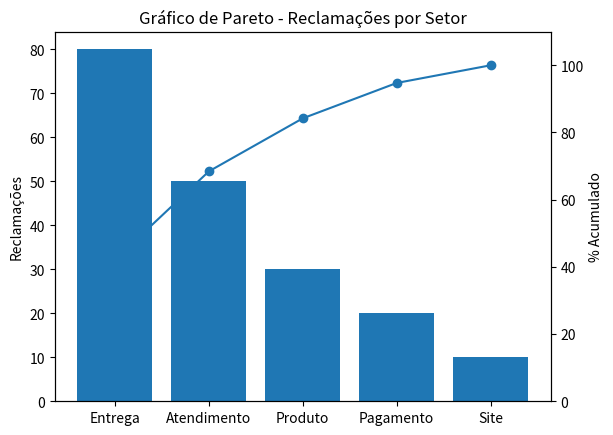

This figure's Python source:
import pandas as pd
import matplotlib.pyplot as plt

dados = pd.DataFrame({
    "Setor": ["Entrega", "Atendimento", "Produto", "Pagamento", "Site"],
    "Reclamacoes": [80, 50, 30, 20, 10]
})

# Ordenar do maior para o menor
dados = dados.sort_values(by="Reclamacoes", ascending=False)

# Calcular percentual e acumulado
dados["Percentual"] = dados["Reclamacoes"] / dados["Reclamacoes"].sum() * 100
dados["Acumulado"] = dados["Percentual"].cumsum()

# Criar gráfico
fig, ax1 = plt.subplots()

# Barras (reclamações)
ax1.bar(dados["Setor"], dados["Reclamacoes"])
ax1.set_ylabel("Reclamações")
ax1.set_title("Gráfico de Pareto - Reclamações por Setor")

# Linha acumulada (%)
ax2 = ax1.twinx()
ax2.plot(dados["Setor"], dados["Acumulado"], marker="o")
ax2.set_ylabel("% Acumulado")
ax2.set_ylim(0, 110)

plt.show()
